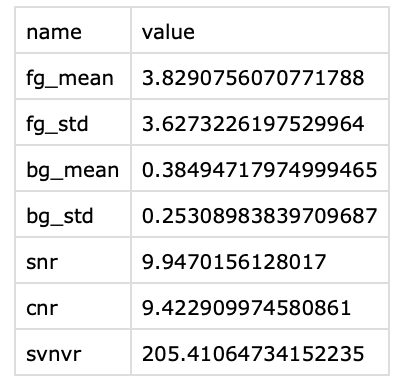

Data behind this chart, as committed beside it:
name, value
fg_mean, 3.829
fg_std, 3.627
bg_mean, 0.3849
bg_std, 0.2531
snr, 9.947
cnr, 9.423
svnvr, 205.4
